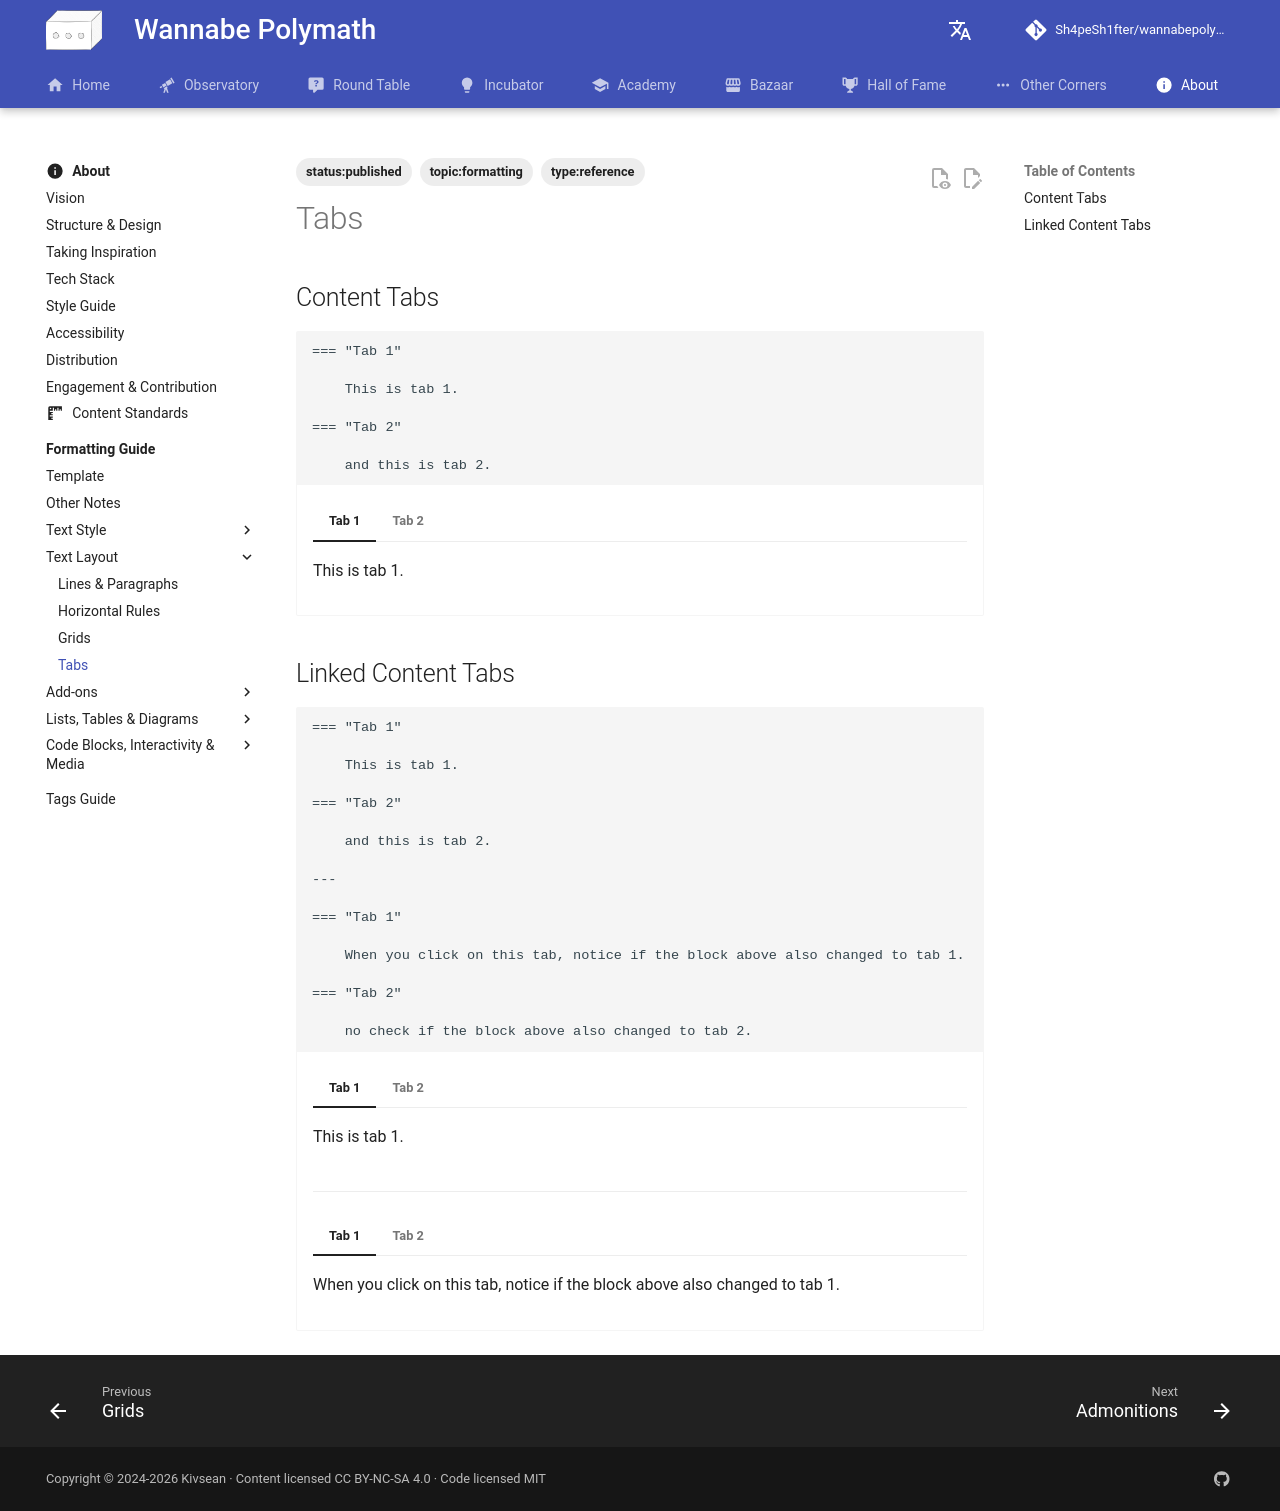

repository: Sh4peSh1fter/wannabepolymath · page: about/formatting_guide/text_layout/tabs/index.html · generator: mkdocs

# Tabs

## Content Tabs

```
=== "Tab 1"

    This is tab 1.

=== "Tab 2"

    and this is tab 2.
```

<div class="result" markdown>

=== "Tab 1"

    This is tab 1.

=== "Tab 2"

    and this is tab 2.

</div>

## Linked Content Tabs

```
=== "Tab 1"

    This is tab 1.

=== "Tab 2"

    and this is tab 2.

---

=== "Tab 1"

    When you click on this tab, notice if the block above also changed to tab 1.

=== "Tab 2"

    no check if the block above also changed to tab 2.
```

<div class="result" markdown>

=== "Tab 1"

    This is tab 1.

=== "Tab 2"

    and this is tab 2.

---

=== "Tab 1"

    When you click on this tab, notice if the block above also changed to tab 1.

=== "Tab 2"

    no check if the block above also changed to tab 2.

</div>
